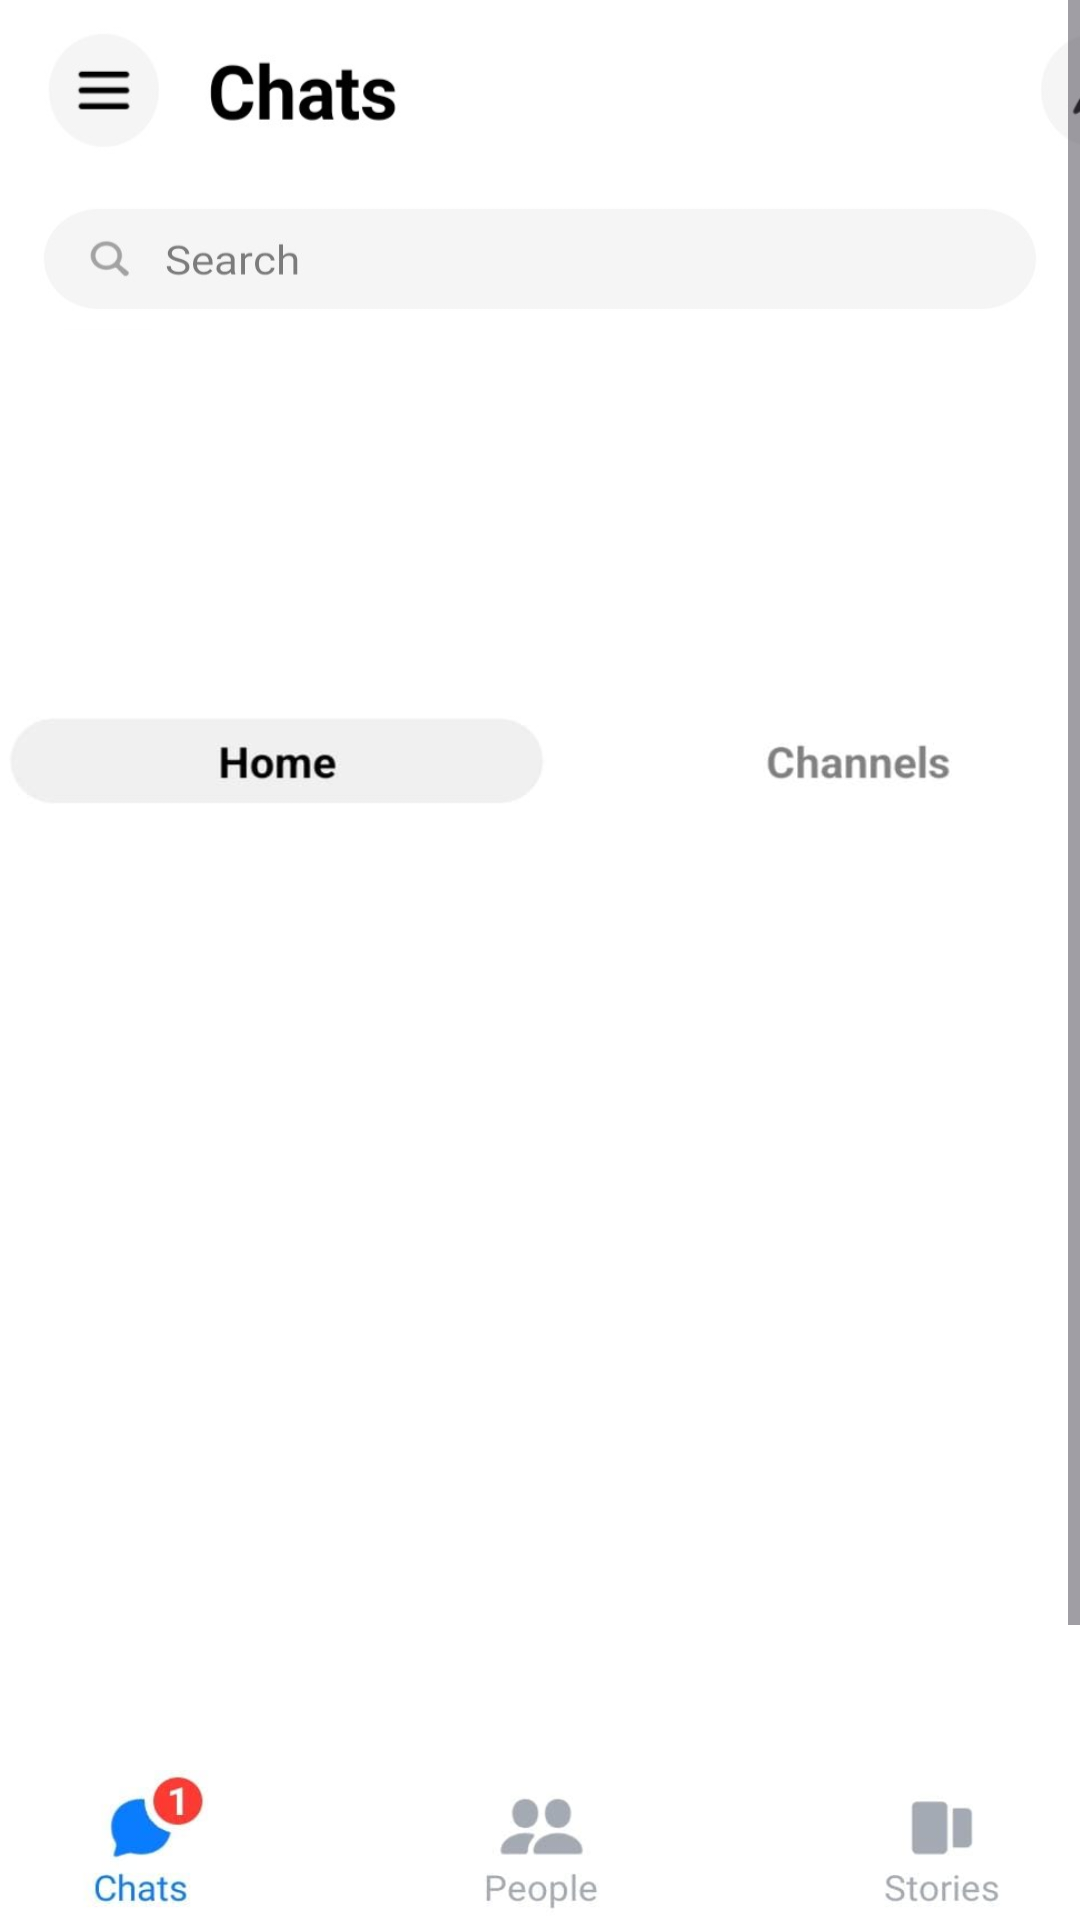

Android layout source for this screen:
<!-- AndroidManifest.xml: application theme Theme.Assignment12messenger_layout -->
<!-- res/layout/activity_main.xml -->
<?xml version="1.0" encoding="utf-8"?>
<androidx.constraintlayout.widget.ConstraintLayout
    xmlns:android="http://schemas.android.com/apk/res/android"
    xmlns:app="http://schemas.android.com/apk/res-auto"
    xmlns:tools="http://schemas.android.com/tools"
    android:layout_width="match_parent"
    android:layout_height="wrap_content"
    android:background="@color/white"
    android:fillViewport="true"
    tools:context=".MainActivity">

    <ScrollView
        android:id="@+id/scrollView2"
        android:layout_width="match_parent"
        android:layout_height="match_parent"
        android:fillViewport="true"
        app:layout_constraintBottom_toBottomOf="parent"
        app:layout_constraintTop_toTopOf="parent"
        tools:ignore="MissingConstraints">

        <androidx.constraintlayout.widget.ConstraintLayout
            android:layout_width="match_parent"
            android:layout_height="wrap_content">

            <ImageButton
                android:id="@+id/imageButton5"
                android:layout_width="400dp"
                android:layout_height="60dp"
                android:background="@drawable/first_half"
                app:layout_constraintEnd_toEndOf="parent"
                app:layout_constraintHorizontal_bias="0.0"
                app:layout_constraintStart_toStartOf="parent"
                app:layout_constraintTop_toTopOf="parent"
                tools:ignore="MissingConstraints" />

            <ImageButton
                android:id="@+id/imageButton6"
                android:layout_width="match_parent"
                android:layout_height="50dp"
                android:background="@drawable/second_half"
                app:layout_constraintEnd_toEndOf="parent"
                app:layout_constraintHorizontal_bias="1.0"
                app:layout_constraintStart_toStartOf="parent"
                app:layout_constraintTop_toBottomOf="@+id/imageButton5"
                tools:ignore="MissingConstraints" />

            <androidx.recyclerview.widget.RecyclerView
                android:id="@+id/recycleView"
                android:layout_width="match_parent"
                android:layout_height="120dp"
                app:layout_constraintEnd_toEndOf="parent"
                app:layout_constraintHorizontal_bias="1.0"
                app:layout_constraintStart_toStartOf="parent"
                app:layout_constraintTop_toBottomOf="@+id/imageButton6"
                tools:ignore="MissingConstraints" />

            <ImageButton
                android:id="@+id/imageButton7"
                android:layout_width="match_parent"
                android:layout_height="50dp"
                android:background="@drawable/fourth"
                app:layout_constraintEnd_toEndOf="parent"
                app:layout_constraintHorizontal_bias="0.0"
                app:layout_constraintStart_toStartOf="parent"
                app:layout_constraintTop_toBottomOf="@+id/recycleView"
                tools:ignore="MissingConstraints" />

            <androidx.recyclerview.widget.RecyclerView
                android:id="@+id/recyclerview2"
                android:layout_width="match_parent"
                android:layout_height="wrap_content"
                android:layout_marginBottom="40dp"
                app:layout_constraintBottom_toBottomOf="parent"
                app:layout_constraintEnd_toEndOf="parent"
                app:layout_constraintHorizontal_bias="0.0"
                app:layout_constraintStart_toStartOf="parent"
                app:layout_constraintTop_toBottomOf="@+id/imageButton7"
                tools:ignore="MissingConstraints" />

            <androidx.constraintlayout.widget.Guideline
                android:id="@+id/guideline"
                android:layout_width="wrap_content"
                android:layout_height="wrap_content"
                android:orientation="horizontal"
                app:layout_constraintGuide_begin="756dp" />


        </androidx.constraintlayout.widget.ConstraintLayout>
    </ScrollView>

    <ImageButton
        android:id="@+id/imageButton8"
        android:layout_width="400dp"
        android:layout_height="50dp"
        android:background="@drawable/another"
        app:layout_constraintBottom_toBottomOf="parent"
        app:layout_constraintEnd_toEndOf="parent"
        app:layout_constraintStart_toStartOf="parent"
        tools:ignore="MissingConstraints" />


</androidx.constraintlayout.widget.ConstraintLayout>
<!-- resources referenced by this layout -->
<resources>
  <!-- drawable another: jpeg bitmap (drawable, 6688 bytes) -->
  <!-- drawable first_half: jpg bitmap (drawable, 10713 bytes) -->
  <!-- drawable fourth: jpeg bitmap (drawable, 4503 bytes) -->
  <!-- drawable second_half: jpg bitmap (drawable, 8385 bytes) -->
  <style name="Theme.Assignment12messenger_layout" parent="Base.Theme.Assignment12messenger_layout" />
  <style name="Base.Theme.Assignment12messenger_layout" parent="Theme.Material3.DayNight.NoActionBar">
          
          
      </style>
  <!-- not gathered from this repository: default colours our renderer supplied (Android Studio template values) -->
  <color name="white">#FFFFFFFF</color>
</resources>
